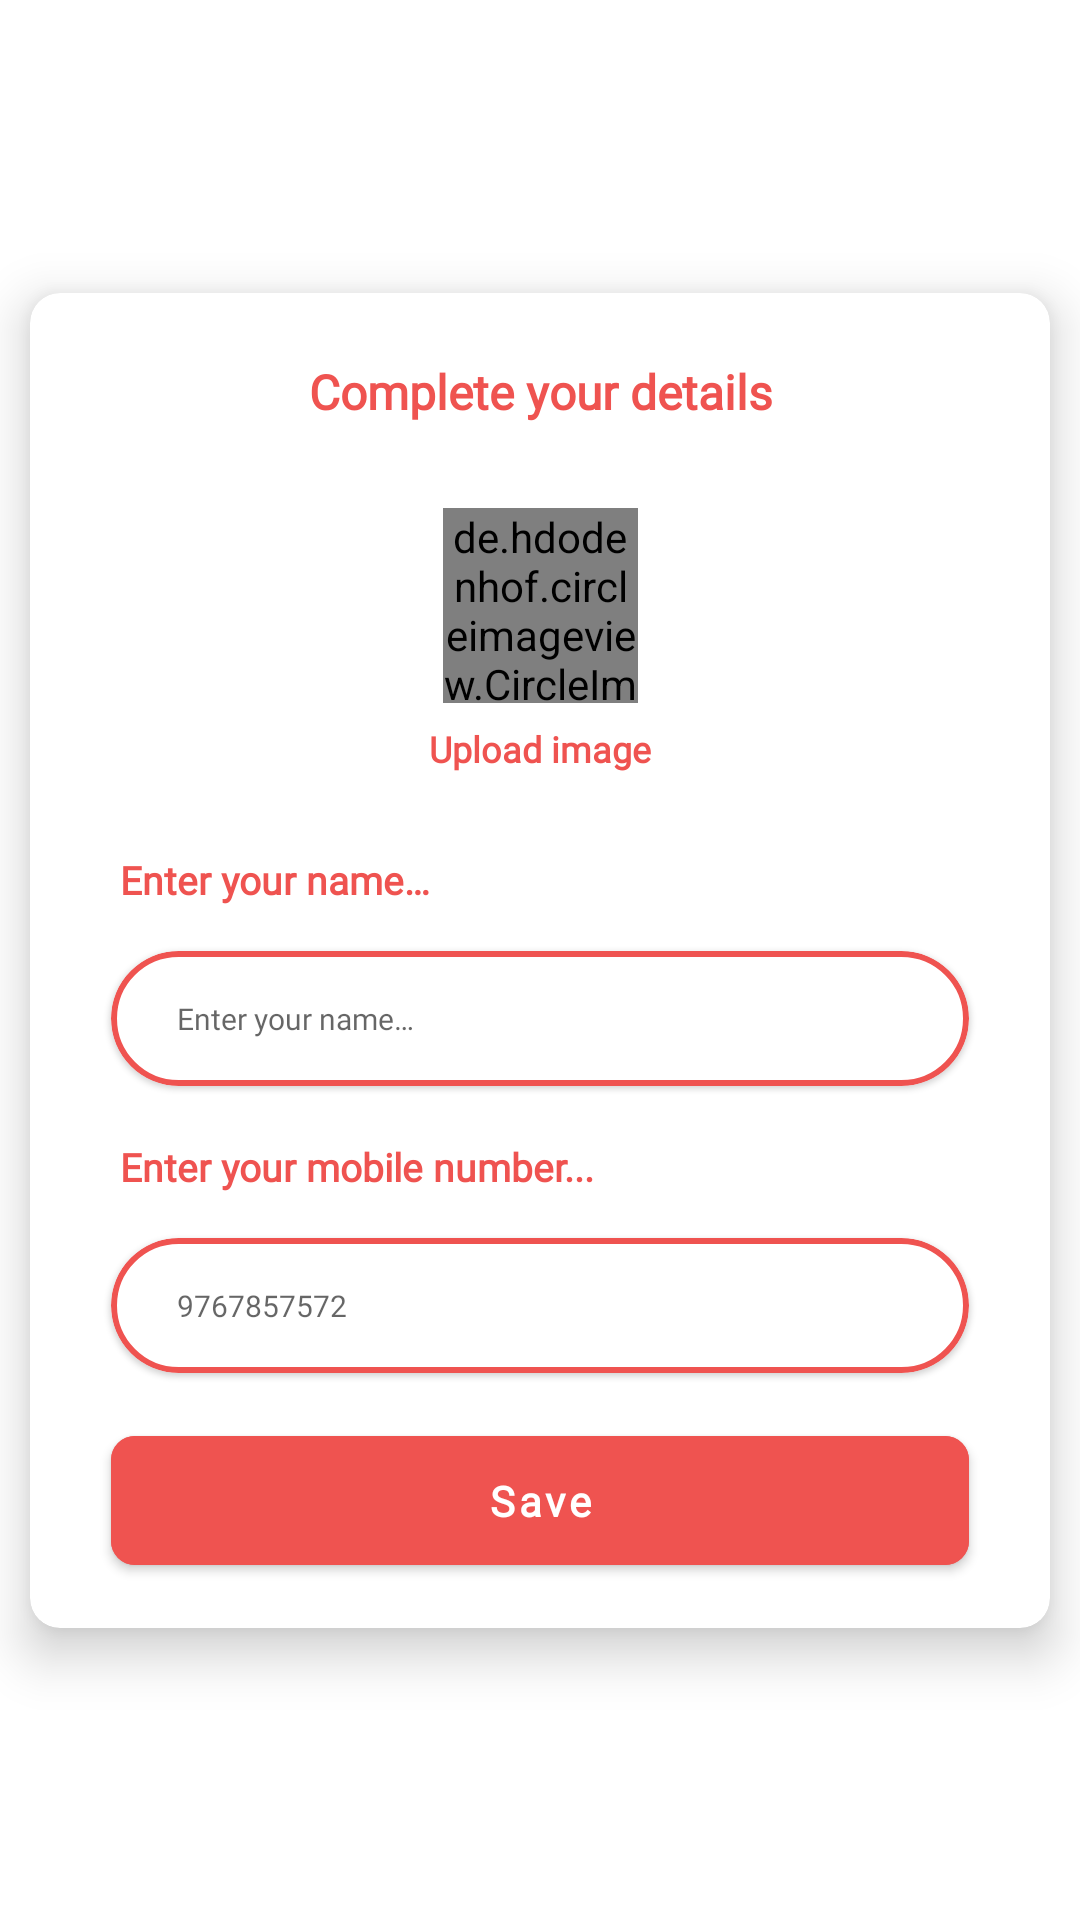

Here is an Android app screen rendered from its layout file. Give the layout XML and the strings, colors and styles it references.
<!-- AndroidManifest.xml: application theme Theme.SmartHealthConsultingApp -->
<!-- res/layout/fragment_patient_details.xml -->
<?xml version="1.0" encoding="utf-8"?>
<androidx.constraintlayout.widget.ConstraintLayout xmlns:android="http://schemas.android.com/apk/res/android"
    android:layout_width="match_parent"
    android:layout_height="match_parent"
    xmlns:app="http://schemas.android.com/apk/res-auto"
    android:background="@color/transparent_white"
    android:clickable="true"
    android:focusable="true">
    <com.google.android.material.card.MaterialCardView
        android:layout_width="match_parent"
        android:layout_height="wrap_content"
        app:layout_constraintTop_toTopOf="parent"
        app:layout_constraintBottom_toBottomOf="parent"
        android:layout_marginHorizontal="10dp"
        app:cardElevation="10dp"
        app:cardCornerRadius="10dp"
        android:id="@+id/cvDocDetails">

        <androidx.constraintlayout.widget.ConstraintLayout
            android:layout_width="match_parent"
            android:layout_height="match_parent"
            android:padding="15dp"
            >
            <com.google.android.material.textview.MaterialTextView
                android:layout_width="match_parent"
                android:layout_height="wrap_content"
                android:text="@string/complete_your_details"
                android:gravity="center"
                android:textSize="16sp"
                android:fontFamily="@font/spartanreg"
                android:textColor="@color/app_theme"
                app:layout_constraintTop_toTopOf="parent"
                android:id="@+id/tvHeader"
                android:textStyle="bold"
                android:layout_marginTop="7dp"
                />

            <de.hdodenhof.circleimageview.CircleImageView
                android:id="@+id/ivProfile"
                app:layout_constraintTop_toBottomOf="@id/tvHeader"
                app:layout_constraintStart_toStartOf="parent"
                app:layout_constraintEnd_toEndOf="parent"
                android:src="@drawable/profile"
                android:layout_marginTop="28dp"
                android:layout_width="65dp"
                android:layout_height="65dp"
                app:civ_border_width="1dp"
                app:civ_border_color="@color/black"/>
            
            <com.google.android.material.textview.MaterialTextView
                android:id="@+id/tvUploadImage"
                android:layout_width="match_parent"
                android:layout_height="wrap_content"
                app:layout_constraintTop_toBottomOf="@id/ivProfile"
                android:gravity="center"
                android:text="@string/upload_image"
                android:textColor="@color/app_theme"
                android:fontFamily="@font/spartanreg"
                android:layout_marginTop="7dp"
                android:textStyle="bold"
                android:textSize="12sp"/>

            <ImageView
                android:layout_width="16dp"
                android:layout_height="16dp"
                android:id="@+id/ivDone"
                android:visibility="gone"
                android:src="@drawable/correct"
                app:layout_constraintTop_toBottomOf="@id/ivProfile"
                app:layout_constraintStart_toStartOf="parent"
                app:layout_constraintEnd_toEndOf="parent"
                android:layout_marginTop="13dp"/>

            <com.google.android.material.progressindicator.LinearProgressIndicator
                android:layout_width="60dp"
                android:layout_height="wrap_content"
                app:trackCornerRadius="10dp"
                android:indeterminate="true"
                app:trackThickness="4dp"
                app:indicatorColor="@color/app_theme"
                app:layout_constraintStart_toStartOf="parent"
                app:layout_constraintEnd_toEndOf="parent"
                app:layout_constraintTop_toBottomOf="@id/ivProfile"
                android:layout_marginTop="13dp"
                android:id="@+id/piPatientDetails"
                android:visibility="gone"
                />


            <com.google.android.material.textview.MaterialTextView
                android:layout_width="wrap_content"
                android:layout_height="wrap_content"
                android:id="@+id/tvEnterName"
                android:text="@string/enter_your_name"
                app:layout_constraintTop_toBottomOf="@id/ivProfile"
                android:layout_marginTop="50dp"
                android:layout_marginStart="15dp"
                android:textSize="13sp"
                android:textColor="@color/app_theme"
                android:textStyle="bold"
                android:fontFamily="@font/spartanreg"
                app:layout_constraintStart_toStartOf="parent"/>
            
            <com.google.android.material.card.MaterialCardView
                android:layout_width="match_parent"
                android:layout_height="45dp"
                android:layout_marginHorizontal="12dp"
                android:id="@+id/cvNameDetails"
                app:cardCornerRadius="23dp"
                app:strokeColor="@color/app_theme"
                app:strokeWidth="2dp"
                android:layout_marginTop="15dp"
                android:focusableInTouchMode="true"
                app:layout_constraintTop_toBottomOf="@id/tvEnterName"
                >
                <EditText
                    android:layout_gravity="center"
                    android:padding="2dp"
                    android:layout_width="match_parent"
                    android:layout_marginEnd="20dp"
                    android:layout_height="wrap_content"
                    android:background="@null"
                    android:theme="@style/Widget.AppCompat.EditText"
                    android:maxLength="15"
                    android:maxLines="1"
                    android:textSize="10sp"
                    android:id="@+id/etName"
                    android:hint="@string/enter_your_name"
                    android:textColor="@color/black"
                    android:fontFamily="@font/spartanreg"
                    android:layout_marginStart="20dp"/>
            </com.google.android.material.card.MaterialCardView>

            <com.google.android.material.textview.MaterialTextView
                android:layout_width="wrap_content"
                android:layout_height="wrap_content"
                android:id="@+id/tvEnterClg"
                android:text="@string/enter_your_mobile_number"
                app:layout_constraintTop_toBottomOf="@id/cvNameDetails"
                android:layout_marginTop="18dp"
                android:layout_marginStart="15dp"
                android:editable="false"
                android:textSize="13sp"
                android:textColor="@color/app_theme"
                android:textStyle="bold"
                android:fontFamily="@font/spartanreg"
                app:layout_constraintStart_toStartOf="parent"/>
            <com.google.android.material.card.MaterialCardView
                android:layout_width="match_parent"
                android:layout_height="45dp"
                android:layout_marginHorizontal="12dp"
                android:id="@+id/cvNumber"
                app:cardCornerRadius="23dp"
                app:strokeColor="@color/app_theme"
                app:strokeWidth="2dp"
                android:layout_marginTop="15dp"
                android:focusableInTouchMode="true"
                app:layout_constraintTop_toBottomOf="@id/tvEnterClg"
                >
                <EditText
                    android:padding="2dp"
                    android:layout_width="match_parent"
                    android:layout_marginEnd="20dp"
                    android:layout_height="match_parent"
                    android:background="@null"
                    android:theme="@style/Widget.AppCompat.EditText"
                    android:maxLength="15"
                    android:maxLines="1"
                    android:editable="false"
                    android:textSize="10sp"
                    android:id="@+id/etPhone"
                    android:hint="@string/_9767857572"
                    android:textColor="@color/black"
                    android:fontFamily="@font/spartanreg"
                    android:layout_marginStart="20dp"/>
            </com.google.android.material.card.MaterialCardView>
            <com.google.android.material.button.MaterialButton
                android:id="@+id/btnSave"
                android:layout_width="0dp"
                android:layout_height="wrap_content"
                app:layout_constraintTop_toBottomOf="@id/cvNumber"
                android:layout_marginTop="15dp"
                app:layout_constraintStart_toStartOf="@id/cvNameDetails"
                app:layout_constraintEnd_toEndOf="@id/cvNameDetails"
                android:text="@string/save"
                android:textStyle="bold"
                android:backgroundTint="@color/app_theme"
                android:textAllCaps="false"
                android:fontFamily="@font/spartanreg"
                app:cornerRadius="8dp"
                android:padding="12dp"/>
        </androidx.constraintlayout.widget.ConstraintLayout>
    </com.google.android.material.card.MaterialCardView>
</androidx.constraintlayout.widget.ConstraintLayout>
<!-- resources referenced by this layout -->
<resources>
  <color name="app_theme">#ef5350</color>
  <color name="black">#FF000000</color>
  <color name="transparent_white">#95FFFFFF</color>
  <!-- drawable correct: png bitmap (drawable, 29488 bytes) -->
  <!-- drawable profile: png bitmap (drawable, 61247 bytes) -->
  <string name="_9767857572">9767857572</string>
  <string name="complete_your_details">Complete your details</string>
  <string name="enter_your_mobile_number">Enter your mobile number...</string>
  <string name="enter_your_name">Enter your name…</string>
  <string name="save">Save</string>
  <string name="upload_image">Upload image</string>
  <style name="Theme.SmartHealthConsultingApp" parent="Theme.MaterialComponents.DayNight.NoActionBar">
          
          <item name="colorPrimary">@color/purple_500</item>
          <item name="colorPrimaryVariant">@color/app_theme</item>
          <item name="colorOnPrimary">@color/white</item>
          
          <item name="colorSecondary">@color/teal_200</item>
          <item name="colorSecondaryVariant">@color/teal_700</item>
          <item name="colorOnSecondary">@color/black</item>
          
          <item name="android:statusBarColor" tools:targetApi="l">?attr/colorPrimaryVariant</item>
          
      </style>
  <color name="purple_500">#FF6200EE</color>
  <color name="white">#FFFFFFFF</color>
  <color name="teal_200">#FF03DAC5</color>
  <color name="teal_700">#FF018786</color>
</resources>
